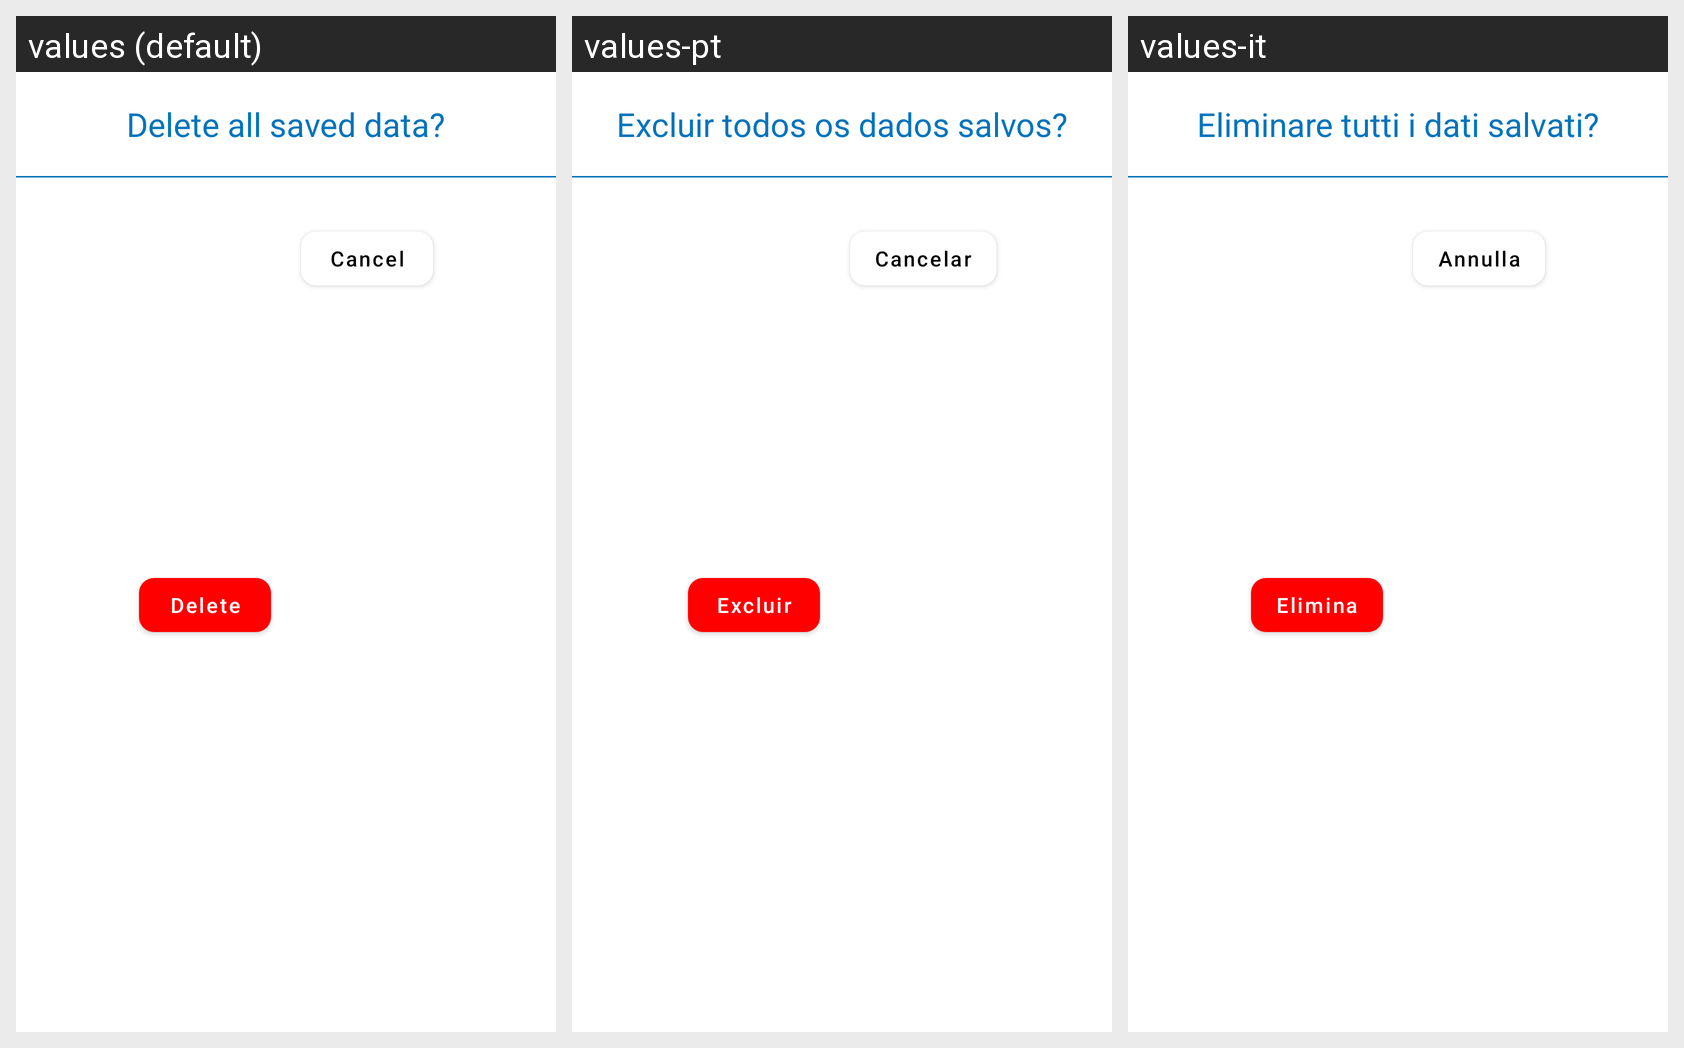

For this localized Android screen grid, give each drawn string resource with its value in every locale shown.
Android screen res/layout/delete_all_dialog.xml rendered under 3 locales, left to right: values (default), values-pt, values-it. Device: Nexus 5 (rendered at 1080×1920; each locale shown at half size, 540×960, under a caption strip naming it); theme AppTheme.
Other locales in the repository, not shown: values-de, values-es, values-fr.
Strings drawn on this screen, with the default value and each locale's value (text and hints the layout hard-codes, and strings that could not be matched under every locale, appear in the picture but are not listed):

delete_all_saved_data
  values: Delete all saved data?
  values-pt: Excluir todos os dados salvos?
  values-it: Eliminare tutti i dati salvati?

delete
  values: Delete
  values-pt: Excluir
  values-it: Elimina

cancel
  values: Cancel
  values-pt: Cancelar
  values-it: Annulla
